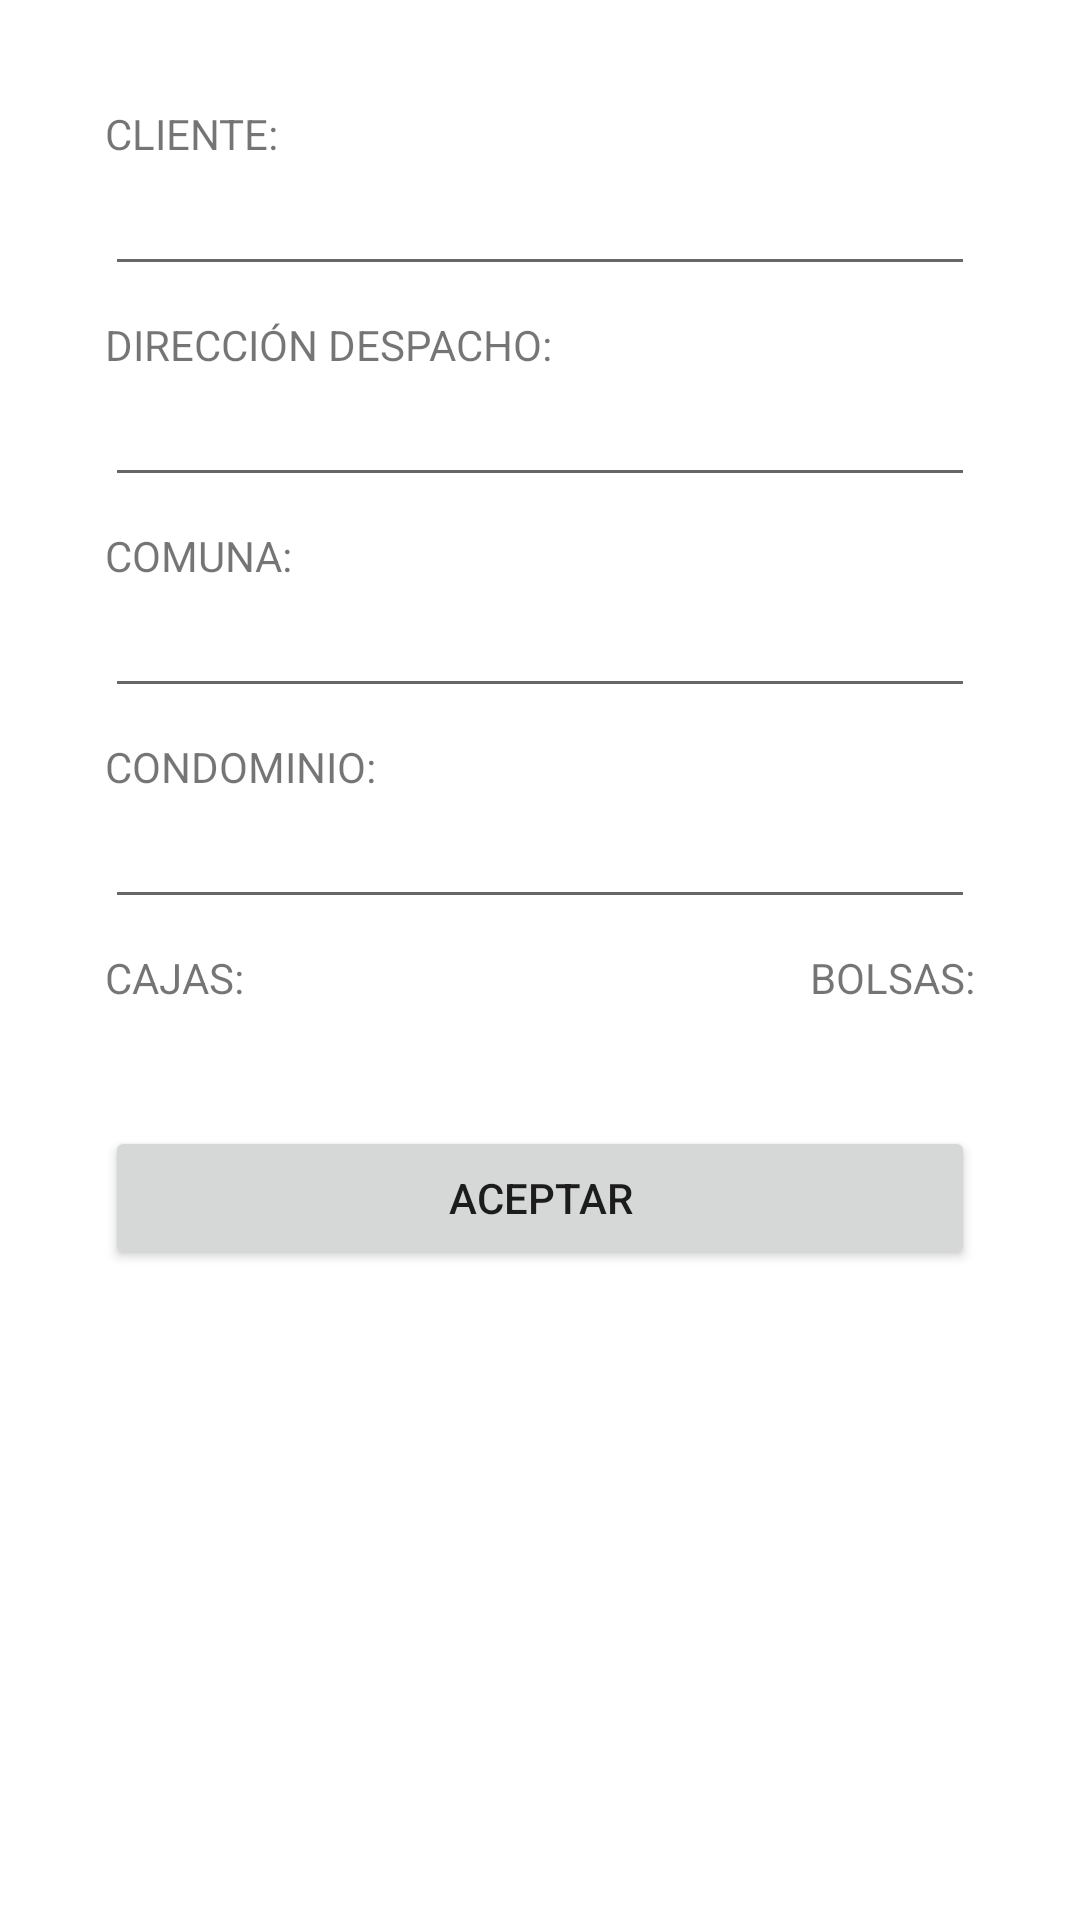

Android layout source for this screen:
<!-- AndroidManifest.xml: application theme Theme.Webboxdespacho -->
<!-- res/layout/fragment_ver_pedido_dialog.xml -->
<?xml version="1.0" encoding="utf-8"?>
<FrameLayout xmlns:android="http://schemas.android.com/apk/res/android"
    xmlns:tools="http://schemas.android.com/tools"
    android:layout_width="match_parent"
    android:layout_height="match_parent"
    tools:context=".fragments.dialogs.VerPedidoDialog">

    <LinearLayout
        android:padding="35dp"
        android:orientation="vertical"
        android:layout_width="match_parent"
        android:layout_height="wrap_content">

        <TextView
            android:text="CLIENTE:"
            android:layout_width="match_parent"
            android:layout_height="wrap_content"/>

        <EditText
            android:id="@+id/edit_nombre_cliente"
            android:layout_width="match_parent"
            android:layout_height="wrap_content"/>

        <TextView
            android:layout_marginTop="10dp"
            android:text="DIRECCIÓN DESPACHO:"
            android:layout_width="match_parent"
            android:layout_height="wrap_content"/>

        <EditText
            android:id="@+id/edit_direccion_cliente"
            android:layout_width="match_parent"
            android:layout_height="wrap_content"/>

        <TextView
            android:layout_marginTop="10dp"
            android:text="COMUNA:"
            android:layout_width="match_parent"
            android:layout_height="wrap_content"/>

        <EditText
            android:id="@+id/edit_comuna_cliente"
            android:layout_width="match_parent"
            android:layout_height="wrap_content"/>

        <TextView
            android:layout_marginTop="10dp"
            android:text="CONDOMINIO:"
            android:layout_width="match_parent"
            android:layout_height="wrap_content"/>

        <EditText
            android:id="@+id/edit_condominio_cliente"
            android:layout_width="match_parent"
            android:layout_height="wrap_content"/>

        <RelativeLayout
            android:orientation="horizontal"
            android:layout_width="match_parent"
            android:layout_height="wrap_content">

            <TextView
                android:id="@+id/view_cajas_cliente"
                android:layout_width="wrap_content"
                android:layout_height="wrap_content"
                android:layout_marginTop="10dp"
                android:text="CAJAS:" />

            <TextView
                android:id="@+id/view_bolsas_cliente"
                android:layout_width="wrap_content"
                android:layout_height="wrap_content"
                android:layout_alignParentRight="true"
                android:layout_marginTop="10dp"
                android:text="BOLSAS:" />

        </RelativeLayout>

        <Button
            android:layout_marginTop="40dp"
            android:id="@+id/btn_aceptar_verpedido"
            android:text="aceptar"
            android:layout_width="match_parent"
            android:layout_height="wrap_content">
        </Button>
    </LinearLayout>

</FrameLayout>
<!-- resources referenced by this layout -->
<resources>
  <style name="Theme.Webboxdespacho" parent="Theme.MaterialComponents.DayNight.DarkActionBar">
          
          <item name="colorPrimary">@color/purple_500</item>
          <item name="colorPrimaryVariant">@color/purple_700</item>
          <item name="colorOnPrimary">@color/white</item>
          
          <item name="colorSecondary">@color/teal_200</item>
          <item name="colorSecondaryVariant">@color/teal_700</item>
          <item name="colorOnSecondary">@color/black</item>
          
          <item name="android:statusBarColor" tools:targetApi="l">?attr/colorPrimaryVariant</item>
          
      </style>
  <!-- not gathered from this repository: default colours our renderer supplied (Android Studio template values) -->
  <color name="purple_500">#FF6200EE</color>
  <color name="purple_700">#FF3700B3</color>
  <color name="teal_200">#FF03DAC5</color>
  <color name="teal_700">#FF018786</color>
  <color name="black">#FF000000</color>
  <color name="white">#FFFFFFFF</color>
</resources>
